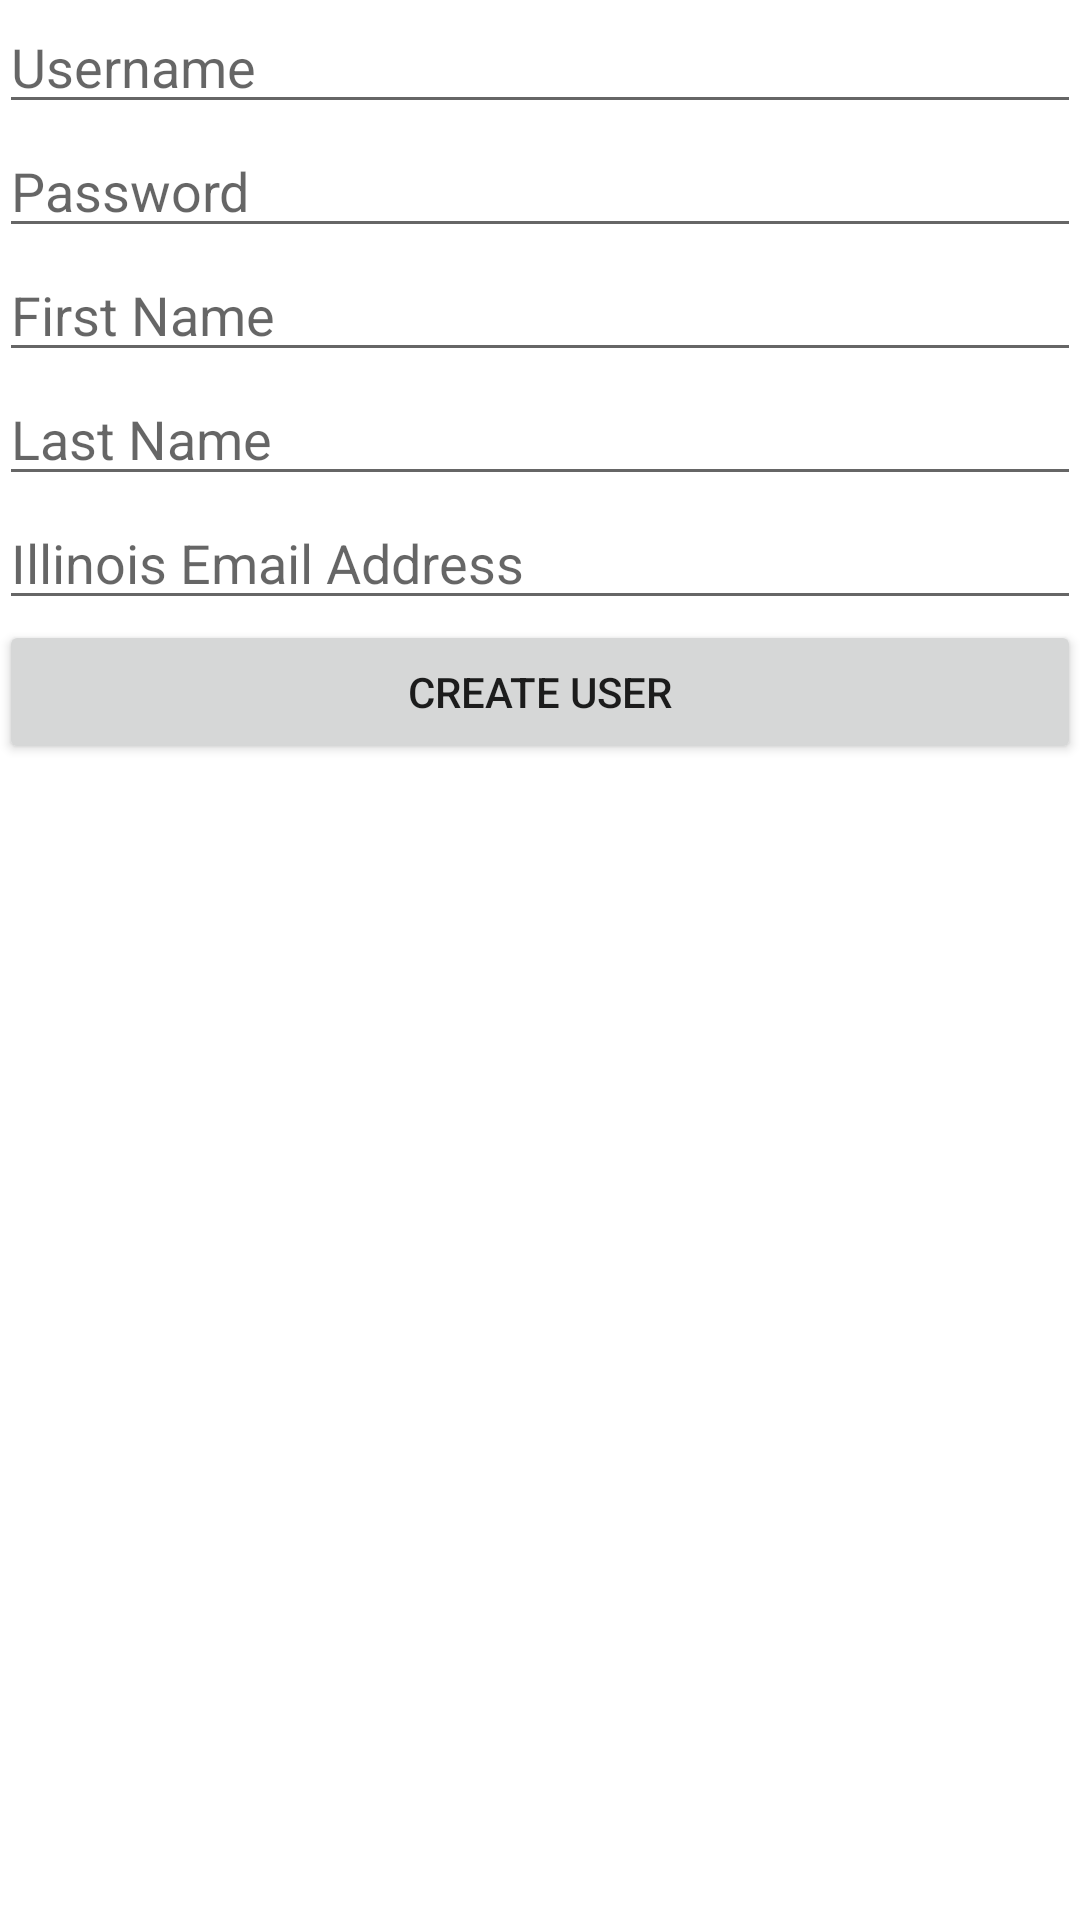

Produce the Android XML layout that renders to this screen, including the resource entries it uses.
<!-- AndroidManifest.xml: application theme AppTheme -->
<!-- res/layout/activity_register_user.xml -->
<LinearLayout xmlns:android="http://schemas.android.com/apk/res/android"
    xmlns:tools="http://schemas.android.com/tools"
    android:layout_width="match_parent"
    android:layout_height="match_parent"
    android:orientation="vertical"
    android:paddingBottom="@dimen/activity_vertical_margin"
    android:paddingLeft="@dimen/activity_horizontal_margin"
    android:paddingRight="@dimen/activity_horizontal_margin"
    android:paddingTop="@dimen/activity_vertical_margin"
    tools:context=".RegisterUserActivity" >

    <EditText
        android:id="@+id/createUser_userName"
        android:layout_width="fill_parent"
        android:layout_height="wrap_content"
        android:hint="@string/hint_userName"
        android:inputType="text" />

    <EditText
        android:id="@+id/createUser_password"
        android:layout_width="fill_parent"
        android:layout_height="wrap_content"
        android:hint="@string/hint_password"
        android:inputType="textPassword" />

    <EditText
        android:id="@+id/createUser_firstName"
        android:layout_width="fill_parent"
        android:layout_height="wrap_content"
        android:hint="@string/hint_firstName"
        android:inputType="text" />

    <EditText
        android:id="@+id/createUser_lastName"
        android:layout_width="fill_parent"
        android:layout_height="wrap_content"
        android:hint="@string/hint_lastName"
        android:inputType="text" />

    <EditText
        android:id="@+id/createUser_email"
        android:layout_width="fill_parent"
        android:layout_height="wrap_content"
        android:hint="@string/hint_email"
        android:inputType="textEmailAddress" />

    <Button
        android:id="@+id/createUser_button"
        android:layout_width="fill_parent"
        android:layout_height="wrap_content"
        android:onClick="createUser"
        android:text="@string/createUserButton" />

</LinearLayout>
<!-- resources referenced by this layout -->
<resources>
  <string name="createUserButton">Create User</string>
  <string name="hint_email">Illinois Email Address</string>
  <string name="hint_firstName">First Name</string>
  <string name="hint_lastName">Last Name</string>
  <string name="hint_password">Password</string>
  <string name="hint_userName">Username</string>
</resources>
